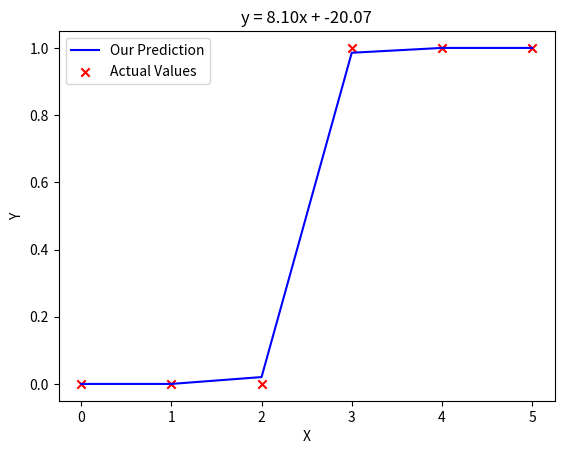

Here is the Python script that generated this plot:
import numpy as np
import matplotlib.pyplot as plt

x_train = np.array([0, 1, 2, 3, 4, 5],dtype=np.longdouble)
y_train = np.array([0, 0, 0, 1, 1, 1],dtype=np.longdouble)
w_in = np.zeros((1))
b_in = 0

def sigmoid(z): return 1/(1+np.exp(-z))

def gradient_descent(x, y, w, b):
    alpha = 0.01
    Precision = 10**-5
    while True:
        dj_db = dj_dw = 0
        for i in range(len(x)):
            sum = sigmoid(w * x[i] + b) - y[i]
            dj_db += sum
            dj_dw += x[i] * sum
        new_w = w - alpha * dj_dw / len(x)
        new_b = b - alpha * dj_db / len(x)
        if (abs(new_w - w) <= Precision) and (
            abs(new_b - b) <= Precision): break
        w = new_w
        b = new_b
    return w, b

def compute_model_output(x, w, b):
    f_wb = []
    for i in range(len(x)):
        f_wb.append(sigmoid(w * x[i] + b))
    return f_wb

w, b = gradient_descent(x_train, y_train, 0, 0)
tmp_f_wb = compute_model_output(x_train, w, b)
plt.plot(x_train, tmp_f_wb, c='b', label='Our Prediction')
plt.scatter(x_train, y_train, marker='x', c='r', label='Actual Values')
plt.title(f"y = {w:.2f}x + {b:.2f}")
plt.ylabel('Y')
plt.xlabel('X')
plt.legend()
plt.show()
